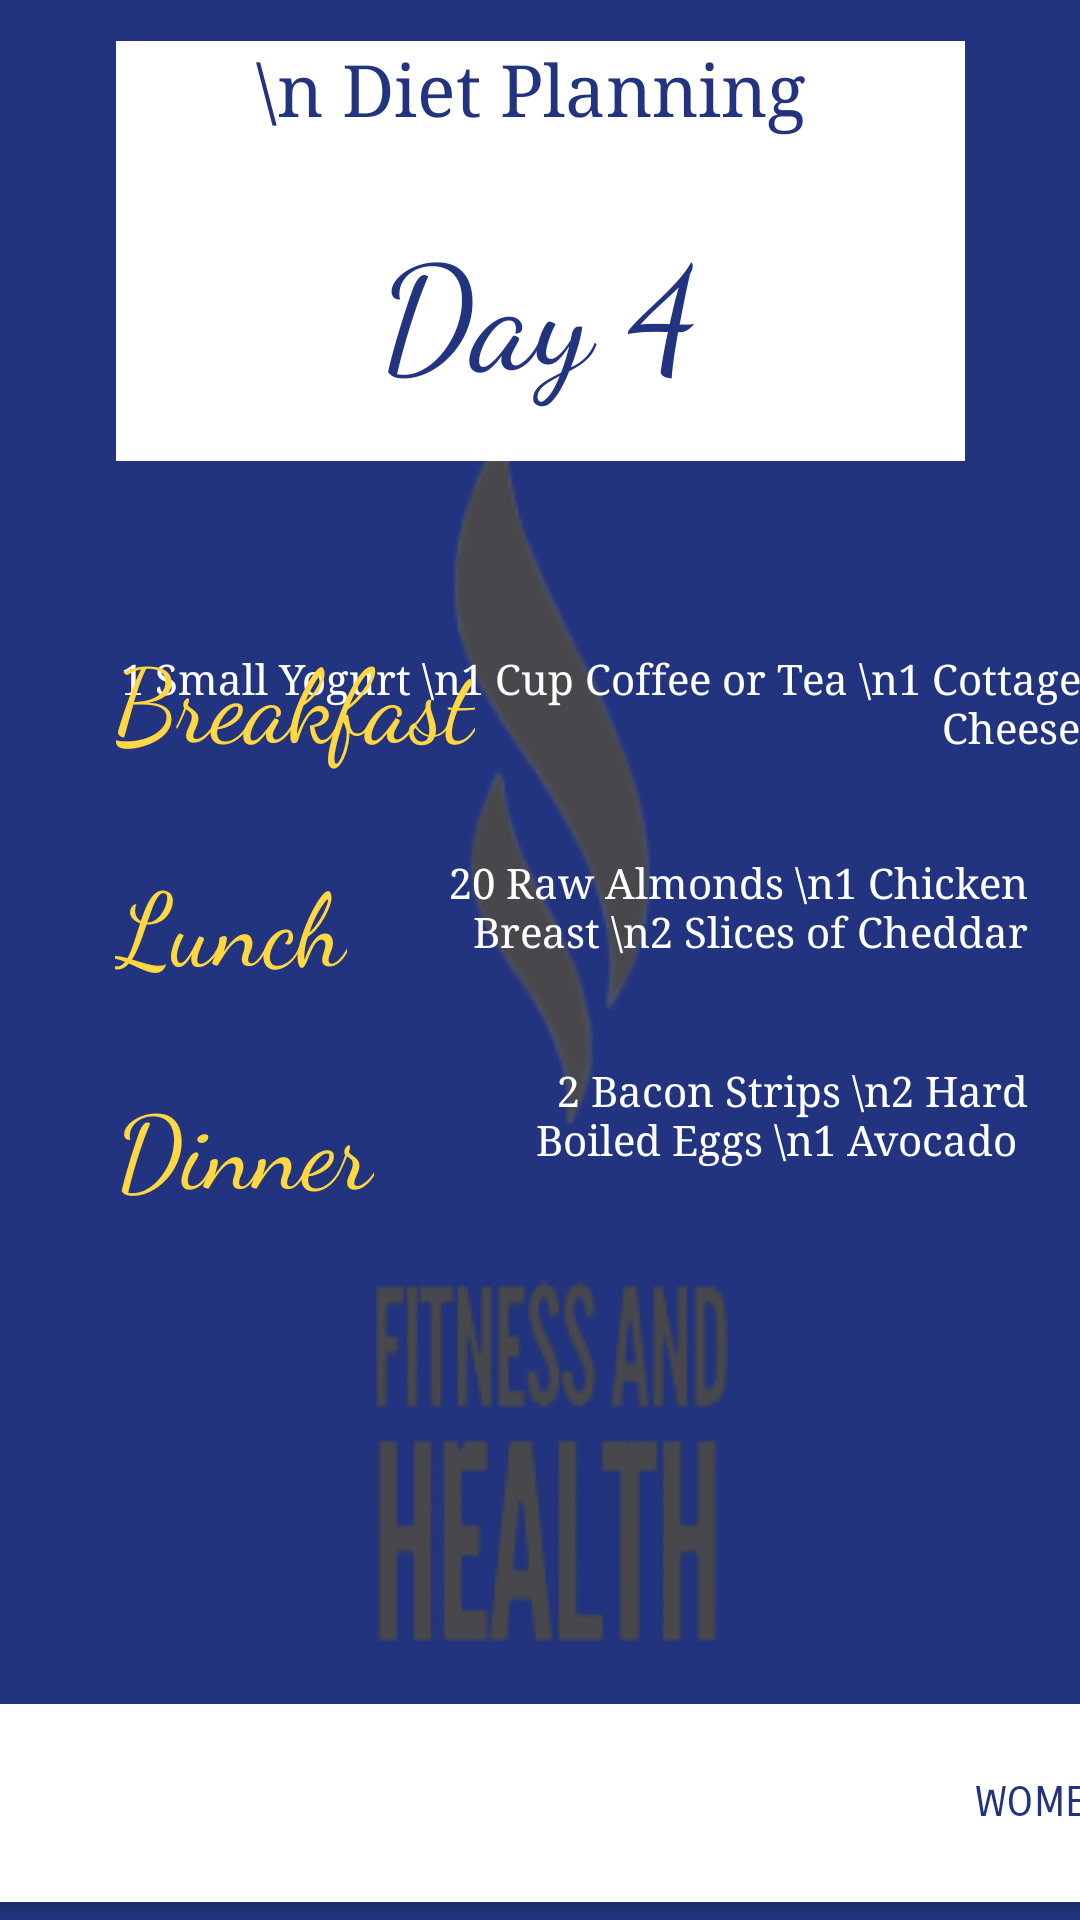

The Android layout XML behind this screen, and the referenced resources:
<!-- AndroidManifest.xml: application theme Theme.FitnessHealthMobile -->
<!-- res/layout/activity_day4.xml -->
<?xml version="1.0" encoding="utf-8"?>
<androidx.constraintlayout.widget.ConstraintLayout xmlns:android="http://schemas.android.com/apk/res/android"
    xmlns:app="http://schemas.android.com/apk/res-auto"
    xmlns:tools="http://schemas.android.com/tools"
    android:layout_width="match_parent"
    android:layout_height="match_parent"
    android:background="#22347F"
    tools:context=".Day4">

    <TextView
        android:id="@+id/textView53"
        android:layout_width="366dp"
        android:layout_height="569dp"
        android:background="@drawable/logobg"
        android:fontFamily="cursive"
        android:text="."
        android:textAlignment="center"
        android:textColor="#FFFFFF"
        android:textSize="8sp"
        android:textStyle="bold"
        app:layout_constraintBottom_toBottomOf="parent"
        app:layout_constraintEnd_toEndOf="parent"
        app:layout_constraintHorizontal_bias="0.488"
        app:layout_constraintStart_toStartOf="parent"
        app:layout_constraintTop_toTopOf="parent"
        app:layout_constraintVertical_bias="0.808" />

    <Button
        android:id="@+id/btnWomen4"
        android:layout_width="404dp"
        android:layout_height="78dp"
        android:backgroundTint="#FFFFFF"
        android:fontFamily="sans-serif-smallcaps"
        android:text="WOMEN"
        android:textAlignment="textEnd"
        android:textColor="#22347F"
        app:cornerRadius="0dp"
        app:icon="@drawable/ic_arrow"
        app:iconPadding="230dp"
        app:iconTint="#22347F"
        app:layout_constraintBottom_toBottomOf="parent"
        app:layout_constraintEnd_toEndOf="parent"
        app:layout_constraintStart_toStartOf="parent"
        app:layout_constraintTop_toTopOf="parent"
        app:layout_constraintVertical_bias="1.0" />

    <TextView
        android:id="@+id/textView57"
        android:layout_width="wrap_content"
        android:layout_height="wrap_content"
        android:fontFamily="serif"
        android:text="1 Small Yogurt \n1 Cup Coffee or Tea \n1 Cottage Cheese"
        android:textAlignment="textEnd"
        android:textColor="#FFFFFF"
        android:textSize="14sp"
        app:layout_constraintBottom_toBottomOf="parent"
        app:layout_constraintEnd_toEndOf="parent"
        app:layout_constraintHorizontal_bias="0.917"
        app:layout_constraintStart_toStartOf="parent"
        app:layout_constraintTop_toTopOf="parent"
        app:layout_constraintVertical_bias="0.358" />

    <TextView
        android:id="@+id/textView58"
        android:layout_width="198dp"
        android:layout_height="81dp"
        android:fontFamily="serif"
        android:text="20 Raw Almonds \n1 Chicken Breast \n2 Slices of Cheddar"
        android:textAlignment="textEnd"
        android:textColor="#FFFFFF"
        android:textSize="14sp"
        app:layout_constraintBottom_toBottomOf="parent"
        app:layout_constraintEnd_toEndOf="parent"
        app:layout_constraintHorizontal_bias="0.892"
        app:layout_constraintStart_toStartOf="parent"
        app:layout_constraintTop_toTopOf="parent"
        app:layout_constraintVertical_bias="0.509" />

    <TextView
        android:id="@+id/textView59"
        android:layout_width="198dp"
        android:layout_height="81dp"
        android:fontFamily="serif"
        android:text="2 Bacon Strips \n2 Hard Boiled Eggs \n1 Avocado "
        android:textAlignment="textEnd"
        android:textColor="#FFFFFF"
        android:textSize="14sp"
        app:layout_constraintBottom_toBottomOf="parent"
        app:layout_constraintEnd_toEndOf="parent"
        app:layout_constraintHorizontal_bias="0.892"
        app:layout_constraintStart_toStartOf="parent"
        app:layout_constraintTop_toTopOf="parent"
        app:layout_constraintVertical_bias="0.633" />

    <TextView
        android:id="@+id/textView56"
        android:layout_width="wrap_content"
        android:layout_height="wrap_content"
        android:fontFamily="cursive"
        android:text="Dinner"
        android:textColor="#FFD740"
        android:textSize="34sp"
        app:layout_constraintBottom_toBottomOf="parent"
        app:layout_constraintEnd_toEndOf="parent"
        app:layout_constraintHorizontal_bias="0.141"
        app:layout_constraintStart_toStartOf="parent"
        app:layout_constraintTop_toTopOf="parent"
        app:layout_constraintVertical_bias="0.604" />

    <TextView
        android:id="@+id/textView54"
        android:layout_width="wrap_content"
        android:layout_height="wrap_content"
        android:fontFamily="cursive"
        android:text="Breakfast"
        android:textColor="#FFD740"
        android:textSize="34sp"
        app:layout_constraintBottom_toBottomOf="parent"
        app:layout_constraintEnd_toEndOf="parent"
        app:layout_constraintHorizontal_bias="0.158"
        app:layout_constraintStart_toStartOf="parent"
        app:layout_constraintTop_toTopOf="parent"
        app:layout_constraintVertical_bias="0.353" />

    <TextView
        android:id="@+id/textView55"
        android:layout_width="wrap_content"
        android:layout_height="wrap_content"
        android:fontFamily="cursive"
        android:text="Lunch"
        android:textColor="#FFD740"
        android:textSize="34sp"
        app:layout_constraintBottom_toBottomOf="parent"
        app:layout_constraintEnd_toEndOf="parent"
        app:layout_constraintHorizontal_bias="0.136"
        app:layout_constraintStart_toStartOf="parent"
        app:layout_constraintTop_toTopOf="parent"
        app:layout_constraintVertical_bias="0.479" />

    <TextView
        android:id="@+id/textView51"
        android:layout_width="283dp"
        android:layout_height="140dp"
        android:background="#FFFFFF"
        android:fontFamily="serif"
        android:text="\n Diet Planning "
        android:textAlignment="center"
        android:textColor="#22347F"
        android:textSize="24sp"
        app:layout_constraintBottom_toBottomOf="parent"
        app:layout_constraintEnd_toEndOf="parent"
        app:layout_constraintStart_toStartOf="parent"
        app:layout_constraintTop_toTopOf="parent"
        app:layout_constraintVertical_bias="0.027" />

    <TextView
        android:id="@+id/textView52"
        android:layout_width="wrap_content"
        android:layout_height="wrap_content"
        android:fontFamily="cursive"
        android:text="Day 4"
        android:textAlignment="center"
        android:textColor="#22347F"
        android:textSize="48sp"
        app:layout_constraintBottom_toBottomOf="parent"
        app:layout_constraintEnd_toEndOf="parent"
        app:layout_constraintHorizontal_bias="0.498"
        app:layout_constraintStart_toStartOf="parent"
        app:layout_constraintTop_toTopOf="parent"
        app:layout_constraintVertical_bias="0.121" />
</androidx.constraintlayout.widget.ConstraintLayout>
<!-- resources referenced by this layout -->
<resources>
  <!-- drawable logobg: png bitmap (drawable, 18072 bytes) -->
  <style name="Theme.FitnessHealthMobile" parent="Base.Theme.FitnessHealthMobile" />
  <style name="Base.Theme.FitnessHealthMobile" parent="Theme.Material3.DayNight.NoActionBar">
          
          
      </style>
</resources>
